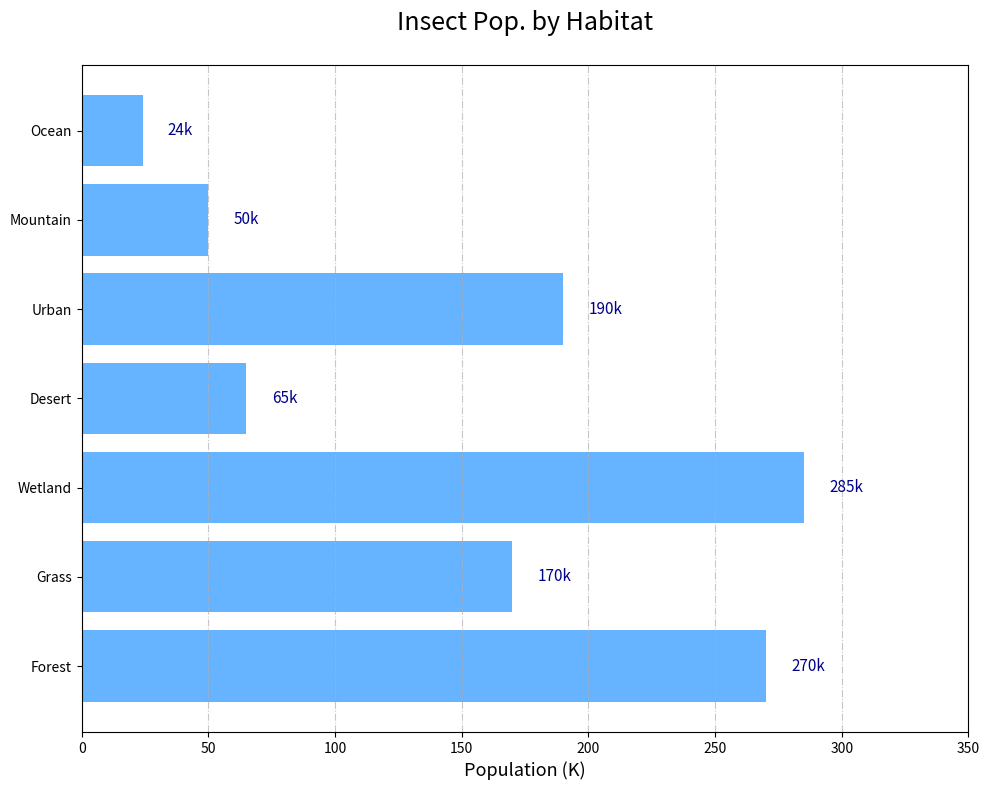

Write Python code to recreate this figure.
import matplotlib.pyplot as plt
import numpy as np

habitats = ['Forest', 'Grass', 'Wetland', 'Desert', 'Urban', 'Mountain', 'Ocean']
population_data = np.array([
    [150, 50, 40, 10, 20],
    [70, 60, 25, 5, 10],
    [90, 70, 80, 15, 30],
    [15, 7, 3, 35, 5],
    [50, 30, 60, 30, 20],
    [20, 15, 10, 0, 5],
    [5, 10, 5, 3, 1]
])

total_populations = np.sum(population_data, axis=1)

fig, ax = plt.subplots(figsize=(10, 8))

bars = ax.barh(habitats, total_populations, color='#66b3ff', edgecolor='none')

for bar in bars:
    ax.text(bar.get_width() + 10, bar.get_y() + bar.get_height()/2,
            f'{int(bar.get_width())}k', va='center', fontsize=11, fontstyle='italic', color='darkblue')

ax.set_xlabel("Population (K)", fontsize=13, fontweight='light')
ax.xaxis.grid(True, linestyle='-.', alpha=0.7)
ax.set_xlim(0, 350)

ax.set_title("Insect Pop. by Habitat", fontsize=18, fontweight='light', style='italic', pad=25)

plt.tight_layout()
plt.show()
